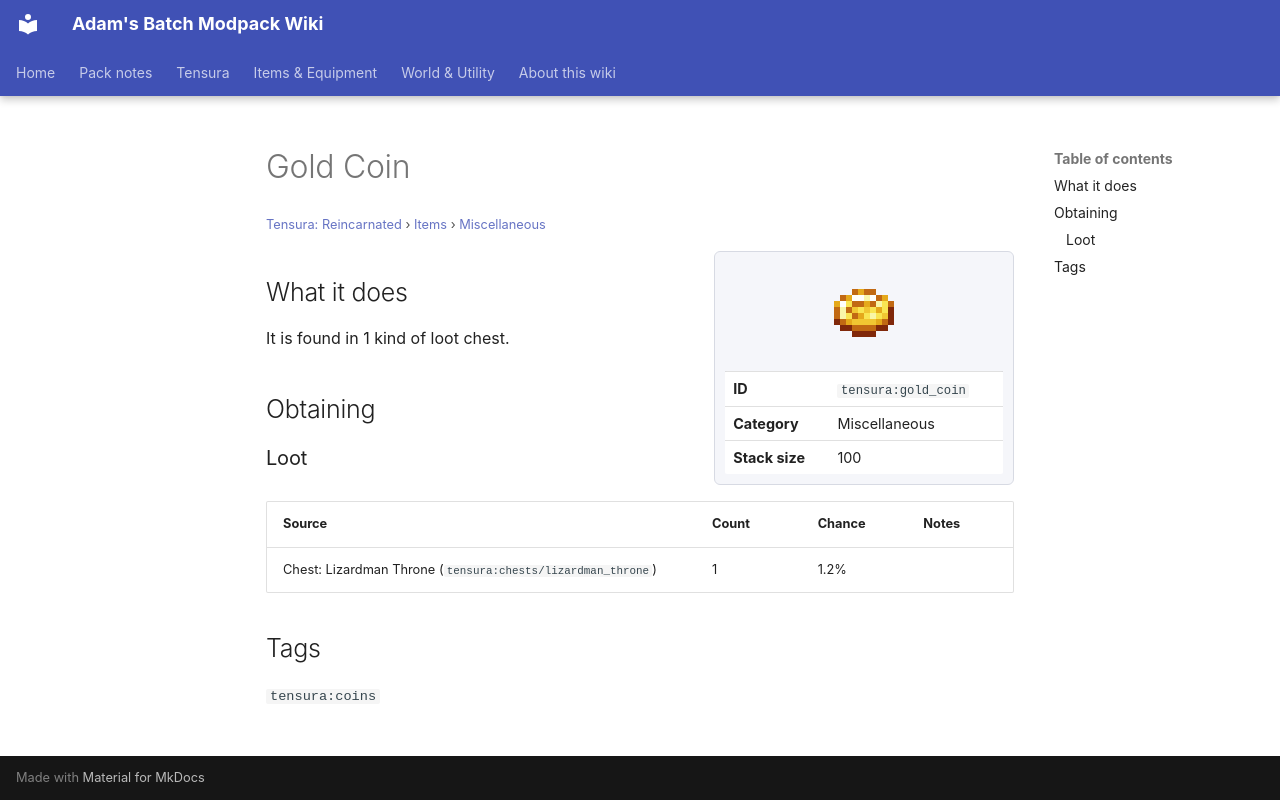

repository: Proteus-Nell/Adams-Batch-MC-Modpack-Wiki · page: tensura-reincarnated/items/miscellaneous/gold-coin/index.html · generator: mkdocs

# Gold Coin

<small>[Tensura: Reincarnated](../../index.md) &rsaquo; [Items](../index.md) &rsaquo; [Miscellaneous](index.md)</small>

<div class="infobox" markdown>

![Gold Coin](../../../assets/icons/tensura/item/gold_coin.png)

| | |
|---|---|
| **ID** | `tensura:gold_coin` |
| **Category** | Miscellaneous |
| **Stack size** | 100 |

</div>

## What it does

It is found in 1 kind of loot chest.

## Obtaining

### Loot

| Source | Count | Chance | Notes |
|---|---|---|---|
| Chest: Lizardman Throne (`tensura:chests/lizardman_throne`) | 1 | 1.2% |  |

## Tags

`tensura:coins`
